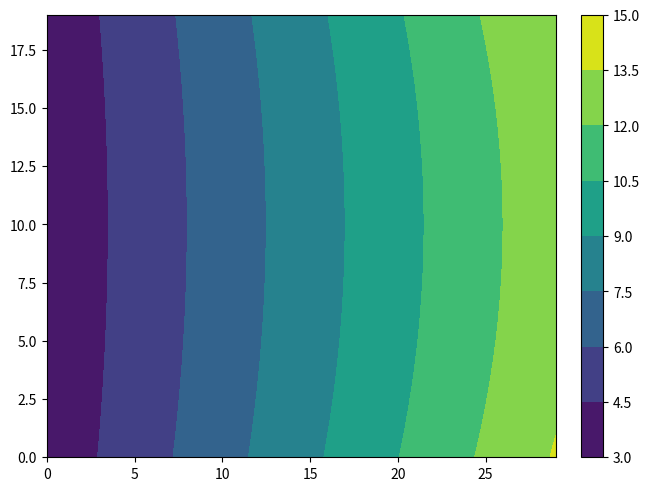
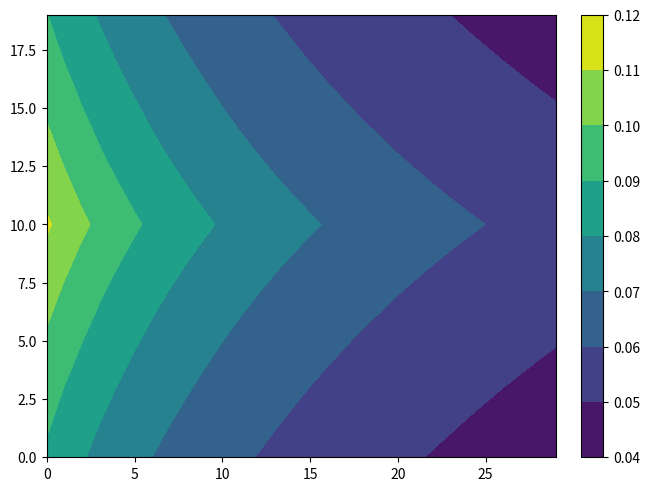
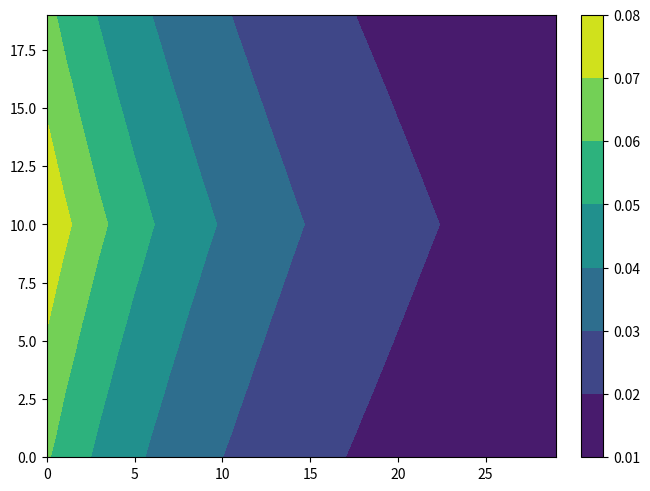
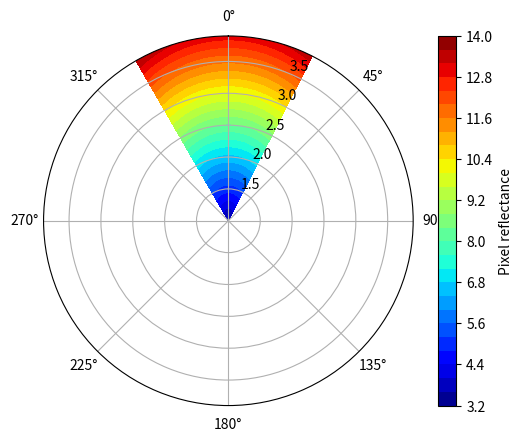
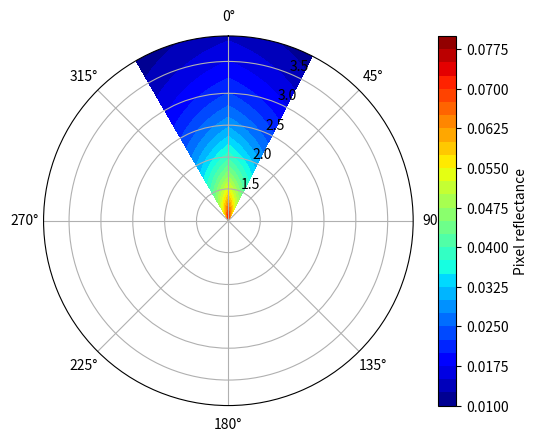

Generate these figures, in order, with matplotlib:
# will generate a d vs theta heatmap of T

import numpy as np
import matplotlib.pyplot as plt
from numpy import pi

 
def plot_polar_contour(values, azimuths, zeniths):

    theta = azimuths
    zeniths = np.array(zeniths)
 
    values = np.array(values)
    values = values.reshape(len(azimuths), len(zeniths))
 
    r, theta = np.meshgrid(zeniths, (azimuths))
    fig, ax = plt.subplots(subplot_kw=dict(projection='polar'))
    ax.set_theta_zero_location("N")
    ax.set_theta_direction(-1)

    cax = ax.contourf(theta, r, values, 30)

    cb = fig.colorbar(cax)
    cb.set_label("Pixel reflectance")
 
    return fig, ax, cax

class TestArc():

    def __init__(self,vm,wm,kwargs=None):


        kwargs={} if kwargs is None else kwargs
        self.vm=vm # max velocity
        self.wm=wm
        self.all_cases=None
        self.d_lables=None # distances
        self.theta_lables=None # thetas
        self.compute_case_table(**kwargs)

    def compute_case_table(self, thetarange=None, drange=None):
        thetarange=[-pi/6,pi/6] if thetarange is None else thetarange
        drange =[1, 4]  if drange is None else drange
        theta_resolution=pi/60
        d_resolution=0.1

        theta_lables=[thetarange[0]]
        d_lables=[drange[0]]
        while theta_lables[-1]+theta_resolution<=thetarange[-1]:
            theta_lables.append(theta_lables[-1]+theta_resolution)
        while d_lables[-1]+d_resolution<=drange[-1]:
            d_lables.append(d_lables[-1]+d_resolution)

        self.all_cases=(theta_lables,d_lables)
        self.d_lables=d_lables
        self.theta_lables=theta_lables


    def compute_time_table(self):
        time_table=np.zeros( (len(self.theta_lables),len(self.d_lables)) )
        action_table=np.zeros( (len(self.theta_lables),len(self.d_lables),2) )

        for i,theta in enumerate(self.theta_lables):
            for j,d in enumerate(self.d_lables):
                v,w=self.choose_action(d,theta)
                T=self.calculate_time(d,theta,w)
                time_table[i,j]=T
                action_table[i,j]=[v,w]
        self.time_table=time_table
        self.action_table=action_table
        return time_table

    def plot_cases_polar(self):
        pass

    def plot_cases_dtheta(self):
        pass


    def choose_action(self,d,theta,vm=None,wm=None):
        vm=self.vm if vm is None else vm
        wm=self.wm if wm is None else wm
        
        if d>(vm*2*np.sin(theta)/wm):
            v=vm
            w=vm*2*np.sin(theta)/d
            if d<-vm*2*np.sin(theta)/wm:
                w=-wm
                v=-wm*d/2/np.sin(theta)
        elif d==vm*2*np.sin(theta)/wm:
            v=vm
            w=wm
        elif d<vm*2*np.sin(theta)/wm:
            w=wm
            v=wm*d/2/np.sin(theta)
        else:
            print('wrong!@')
        if vm/2/wm/np.sin(theta) ==np.inf:
            v=vm
            w=0
        return v,w


    def calculate_time(self,d,theta,w):
        try:
            return 2*theta/w
        except ZeroDivisionError:
            return d/self.vm


# test=TestArc(1,1)
# test.compute_time_table()

# # plt.imshow(test.time_table)
# plt.contourf(test.time_table)
# # plt.imshow(test.action_table[:,:,0])
# # plt.imshow(test.action_table[:,:,1])

class TurnthenGo(TestArc):
    
    # everything is same, except for choosing action and measuring time
    # note, in choosing action, we keep the action for the arc part.
    # the stop and turning part is alaways wm and v=0

    def __init__(self,vm,wm,kwargs=None):
        super().__init__(vm,wm,kwargs=None)

    def choose_action(self,d,theta,vm=None,wm=None):
        vm=self.vm if vm is None else vm
        wm=self.wm if wm is None else wm
        
        if d>(vm*2*np.sin(theta)/wm):
            v=vm
            w=vm*2*np.sin(theta)/d
            if d<-vm*2*np.sin(theta)/wm:
                # one theta limiting case
                v=0
                w=0
                # not assigning values here, 
                # as the values dont need to be calculated
                # just v=0 w=wm for 1 step,
                # v=vm, w=vm for 2 step.
        elif d==vm*2*np.sin(theta)/wm:
            v=vm
            w=wm
        elif d<vm*2*np.sin(theta)/wm:
            # the other theta limiting case
            v=0
            w=0
            # assign 0 for debug use
        else:
            print('wrong!@')
        if vm/2/wm/np.sin(theta) ==np.inf:
            v=vm
            w=0
        return v,w

    def calculate_time(self,d,theta,w):
        try:
            if d<self.vm*2*np.sin(theta)/self.wm:
                return (theta+np.arcsin(d*self.wm/2/self.vm))/self.wm
            elif d<-self.vm*2*np.sin(theta)/self.wm:
                return (-theta+np.arcsin(d*self.wm/2/self.vm))/self.wm
            else:
                return 2*theta/w

        except ZeroDivisionError:
            # the stright forward casef
            return d/self.vm


class TestRewardP(TurnthenGo):

    def __init__(self,vm,wm, dt=0.1, goal_r=0.2, nv=0.1, nw=0.1, wb='w',  kwargs=None):
        super().__init__(vm,wm,kwargs=None)
        # wabers law, assuming noise is propotional to w
        self.nv=nv
        self.nw=nw
        self.waber_law=wb
        self.dt=dt
        self.goal_r=goal_r


    def calculate_prob(self,T,v,w):
        # each step, we have:
        # cov = R@cov@RT + Q
        # weber instead of waber
        cov=np.zeros((2,2))
        if self.waber_law=='w':
            Q=np.diag([self.nv*self.vm, self.nw*abs(w)])
        elif self.waber_law=='vw':
            Q=np.diag([self.nv*v, self.nw*abs(w)])
        else:
            Q=np.diag([self.nv*self.vm, self.nw*self.wm])

        R=np.array([[np.cos(w*self.dt),-np.sin(w*self.dt)],[np.sin(w*self.dt),np.cos(w*self.dt)]])
        for i in range(int(np.ceil(T/self.dt))):
            # actually we only need cov=cov+Q. rotation dosent matter since goal is circle and we go to the center.
            # cov=R@cov@R.transpose()+Q
            cov=cov+Q
        # assuming goal is another gaussian
        # assuming goal r is the 1st std
        gaussian_cov=cov+np.diag([self.goal_r,self.goal_r])
        peak=1/2/pi/np.sqrt(np.linalg.det(gaussian_cov))
        return peak



    def compute_prob_table(self):
        prob_table=np.zeros( (len(self.theta_lables),len(self.d_lables)) )
        time_table=np.zeros( (len(self.theta_lables),len(self.d_lables)) )
        action_table=np.zeros( (len(self.theta_lables),len(self.d_lables),2) )

        for i,theta in enumerate(self.theta_lables):
            for j,d in enumerate(self.d_lables):
                v,w=self.choose_action(d,theta)
                # discrete time steps
                T=self.calculate_time(d,theta,w)
                P=self.calculate_prob(T,v,w)

                prob_table[i,j]=P
                time_table[i,j]=T
                action_table[i,j]=[v,w]

        self.time_table=time_table
        self.action_table=action_table
        self.prob_table=prob_table
        return prob_table


 
# test=TestArc(0.2,pi/4)
# test.compute_time_table()
# plt.contourf(test.time_table)

test=TestRewardP(0.3,pi/4,wb='vw',nv=0.1,nw=0.001,dt=0.01)
test.compute_prob_table()
fig1, ax2 = plt.subplots(constrained_layout=True)
CS=ax2.contourf(test.time_table)
cbar = fig1.colorbar(CS)

fig1, ax2 = plt.subplots(constrained_layout=True)
CS=ax2.contourf(test.prob_table)
cbar = fig1.colorbar(CS)

fig1, ax2 = plt.subplots(constrained_layout=True)
CS=ax2.contourf(test.prob_table*0.9**test.time_table)
cbar = fig1.colorbar(CS)

plt.jet()
plot_polar_contour(test.time_table,test.theta_lables,test.d_lables)
plot_polar_contour(test.prob_table*0.9**test.time_table,test.theta_lables,test.d_lables)
